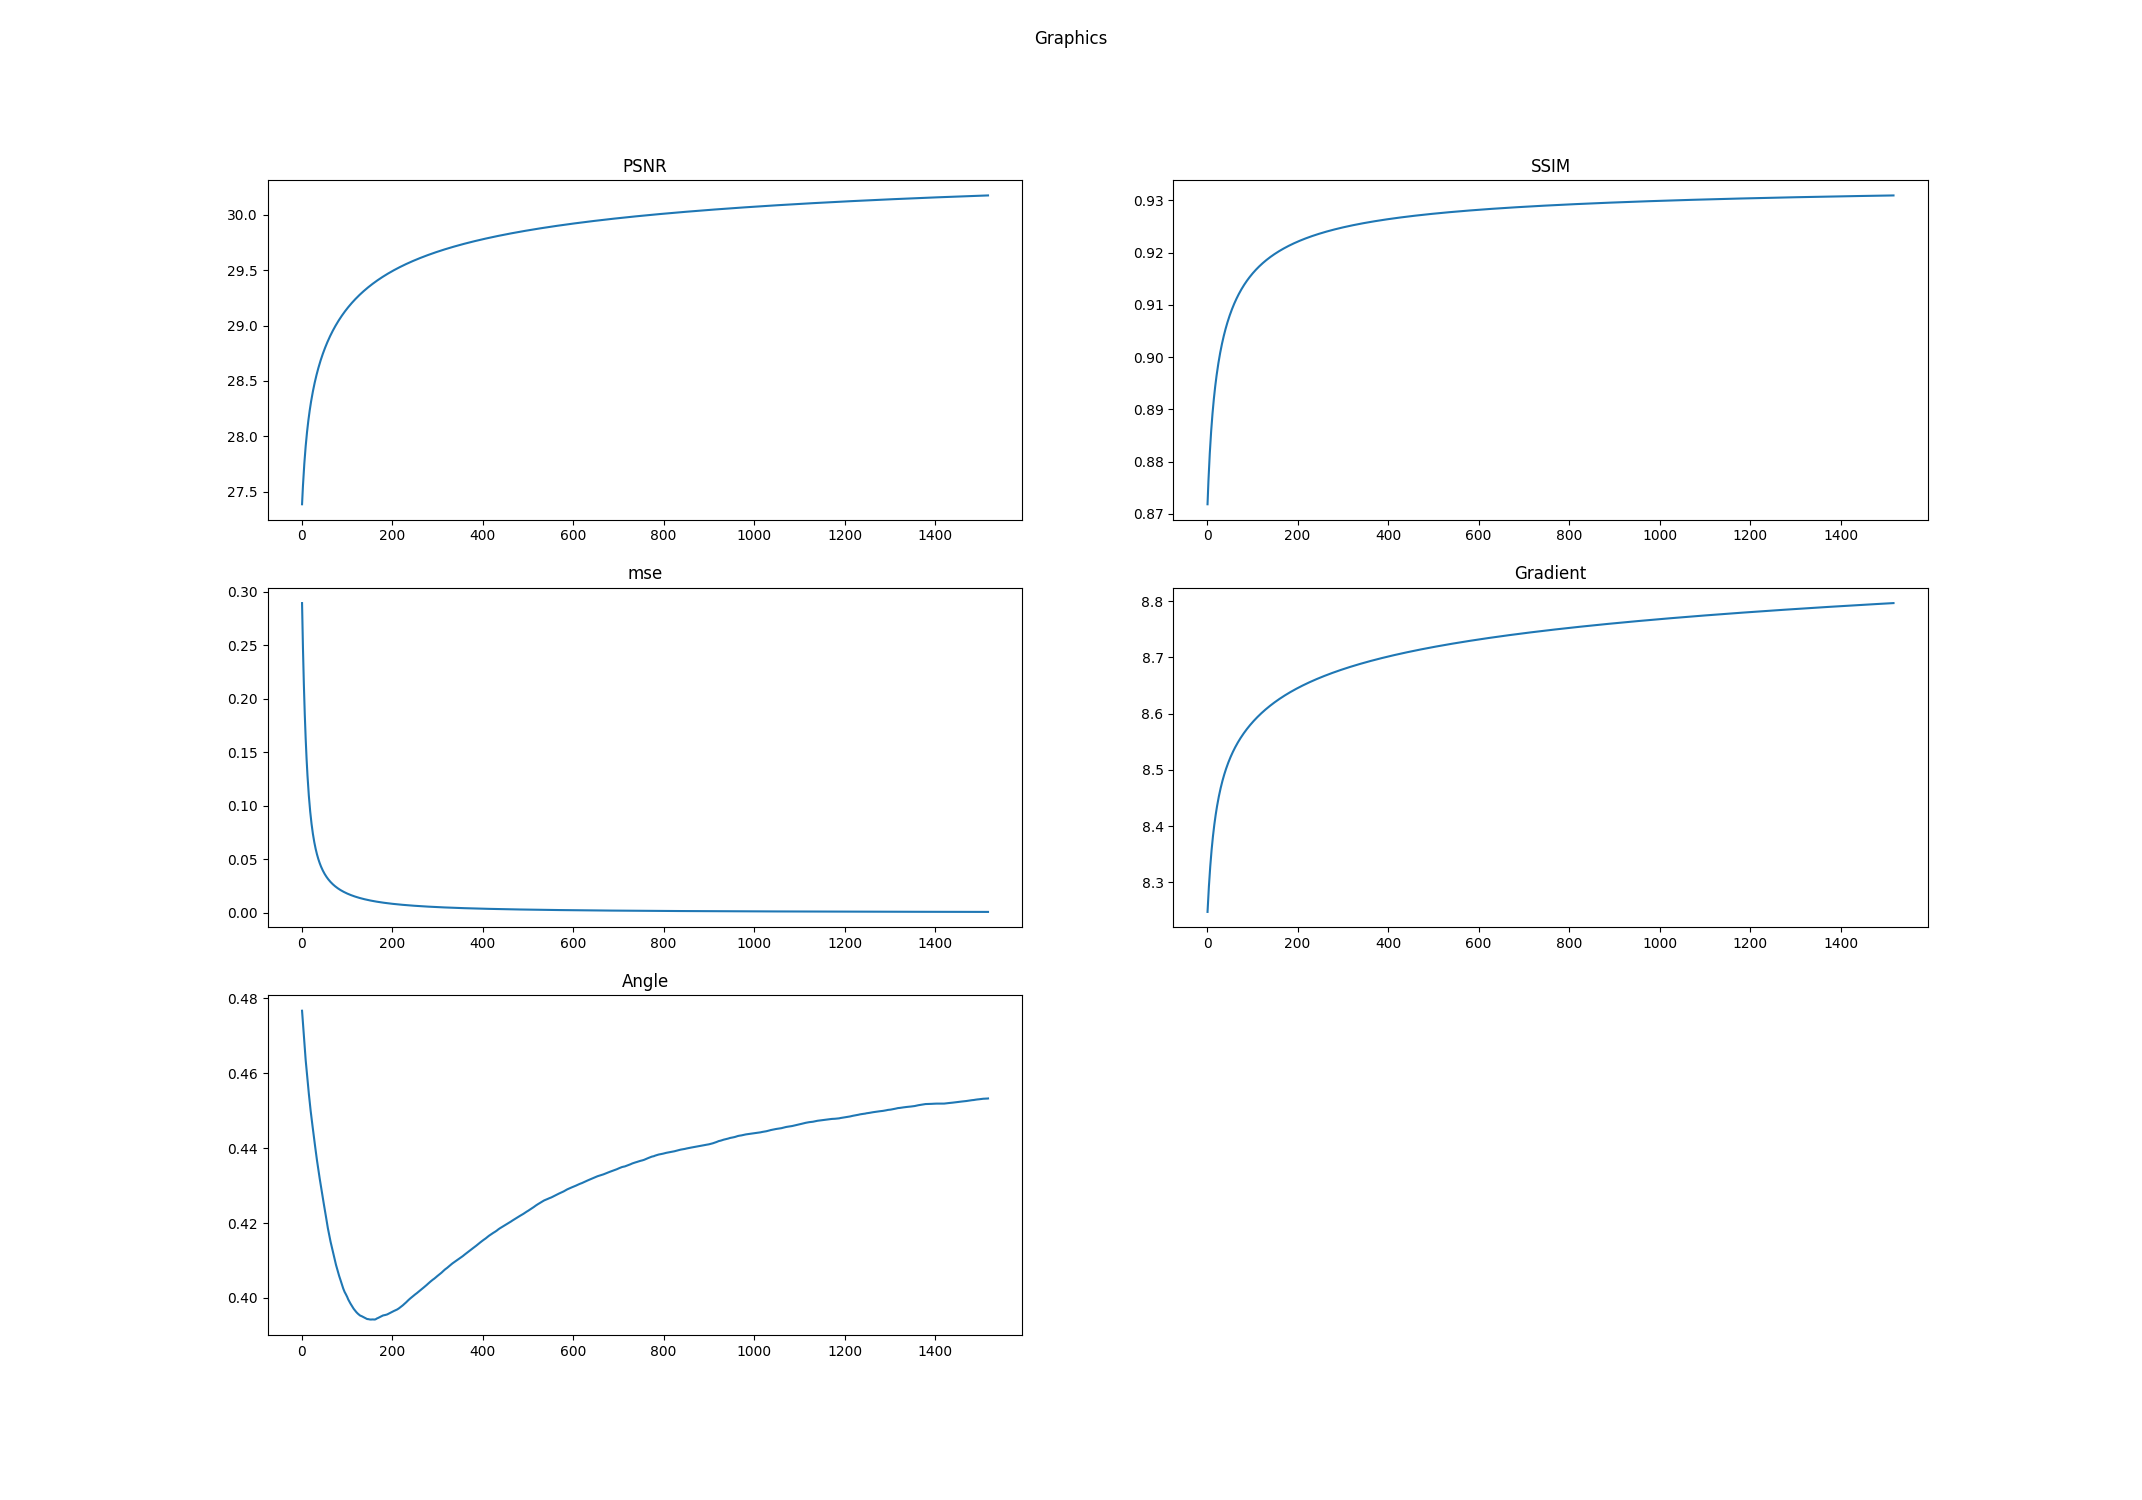

Data behind this chart, as committed beside it:
k, PSNR, SSIM, mse, Log-Gradient, Angle
0.0, 27.39, 0.8718, 0.2894, 8.247, 0.4767
1.0, 27.47, 0.8742, 0.2674, 8.264, 0.475
2.0, 27.55, 0.8763, 0.2476, 8.279, 0.4733
3.0, 27.62, 0.8782, 0.2297, 8.292, 0.4715
4.0, 27.69, 0.88, 0.2135, 8.305, 0.4698
5.0, 27.75, 0.8816, 0.1989, 8.317, 0.4682
6.0, 27.81, 0.8831, 0.1857, 8.328, 0.4666
7.0, 27.86, 0.8845, 0.1738, 8.339, 0.4649
8.0, 27.91, 0.8858, 0.1629, 8.349, 0.4635
9.0, 27.95, 0.887, 0.1531, 8.358, 0.4622
10.0, 28, 0.8881, 0.1441, 8.366, 0.4609
11.0, 28.04, 0.8892, 0.1359, 8.374, 0.4595
12.0, 28.08, 0.8902, 0.1284, 8.382, 0.4582
13.0, 28.11, 0.8911, 0.1216, 8.389, 0.4569
14.0, 28.14, 0.892, 0.1153, 8.396, 0.4558
15.0, 28.18, 0.8929, 0.1095, 8.403, 0.4546
16.0, 28.21, 0.8936, 0.1042, 8.409, 0.4534
17.0, 28.24, 0.8944, 0.09932, 8.415, 0.4522
18.0, 28.26, 0.8951, 0.09481, 8.42, 0.4511
19.0, 28.29, 0.8958, 0.09063, 8.425, 0.45
20.0, 28.31, 0.8965, 0.08676, 8.431, 0.449
21.0, 28.34, 0.8971, 0.08318, 8.435, 0.448
22.0, 28.36, 0.8977, 0.07984, 8.44, 0.447
23.0, 28.38, 0.8983, 0.07674, 8.444, 0.4461
24.0, 28.41, 0.8988, 0.07385, 8.449, 0.4451
25.0, 28.43, 0.8994, 0.07115, 8.453, 0.4442
26.0, 28.45, 0.8999, 0.06862, 8.457, 0.4433
27.0, 28.47, 0.9004, 0.06626, 8.461, 0.4423
28.0, 28.49, 0.9008, 0.06404, 8.464, 0.4414
29.0, 28.5, 0.9013, 0.06196, 8.468, 0.4404
30.0, 28.52, 0.9017, 0.06, 8.471, 0.4394
31.0, 28.54, 0.9022, 0.05815, 8.474, 0.4385
32.0, 28.55, 0.9026, 0.05641, 8.478, 0.4376
33.0, 28.57, 0.903, 0.05476, 8.481, 0.4368
34.0, 28.59, 0.9033, 0.05321, 8.484, 0.4359
35.0, 28.6, 0.9037, 0.05173, 8.486, 0.435
36.0, 28.62, 0.9041, 0.05034, 8.489, 0.4342
37.0, 28.63, 0.9044, 0.04901, 8.492, 0.4334
38.0, 28.64, 0.9048, 0.04775, 8.495, 0.4327
39.0, 28.66, 0.9051, 0.04656, 8.497, 0.4319
40.0, 28.67, 0.9054, 0.04541, 8.5, 0.4311
41.0, 28.68, 0.9057, 0.04433, 8.502, 0.4304
42.0, 28.7, 0.906, 0.04329, 8.504, 0.4296
43.0, 28.71, 0.9063, 0.0423, 8.507, 0.4288
44.0, 28.72, 0.9066, 0.04135, 8.509, 0.4281
45.0, 28.73, 0.9069, 0.04044, 8.511, 0.4274
46.0, 28.75, 0.9072, 0.03958, 8.513, 0.4266
47.0, 28.76, 0.9074, 0.03874, 8.515, 0.4259
48.0, 28.77, 0.9077, 0.03794, 8.517, 0.4252
49.0, 28.78, 0.908, 0.03718, 8.519, 0.4245
50.0, 28.79, 0.9082, 0.03644, 8.521, 0.4238
51.0, 28.8, 0.9085, 0.03573, 8.523, 0.4231
52.0, 28.81, 0.9087, 0.03505, 8.525, 0.4223
53.0, 28.82, 0.9089, 0.03439, 8.527, 0.4216
54.0, 28.83, 0.9091, 0.03376, 8.529, 0.4208
55.0, 28.84, 0.9094, 0.03315, 8.53, 0.4201
56.0, 28.85, 0.9096, 0.03256, 8.532, 0.4193
57.0, 28.86, 0.9098, 0.03199, 8.534, 0.4187
58.0, 28.87, 0.91, 0.03144, 8.535, 0.418
59.0, 28.88, 0.9102, 0.03091, 8.537, 0.4174
... 1,457 more rows
